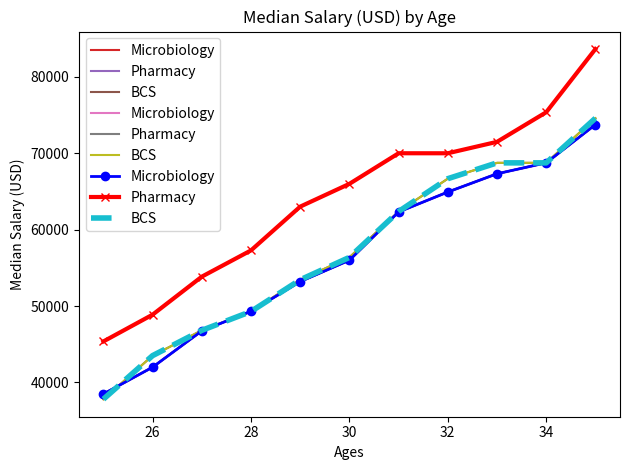

Reproduce this figure in Python.
import matplotlib.pyplot as plt

# <---Fake Data for Plotting---->
# Median ages 
ages = [25, 26, 27, 28, 29, 30, 31, 32, 33, 34, 35]

# Median Microbiologist Salaries by Age
mib_salary = [38496, 42000, 46752, 49320, 53200, 56000, 62316, 64928, 67317, 68748, 73752]

# Median Pharmacist Salaries by Age
pharma_salary = [45372, 48876, 53850, 57287, 63016,65998, 70003, 70000, 71496, 75370, 83640]

# Median Cader Salaries by Age
bcs_salary = [37810, 43515, 46823, 49293, 53437,56373, 62375, 66674, 68745, 68746, 74583]

plt.plot(ages, mib_salary)
plt.xlabel('Ages')
plt.ylabel('Median Salary (USD)')
plt.title('Median Salary (USD) by Age')
plt.show() 


### Comparison ###
# Microbiology
plt.plot(ages, mib_salary)
# Pharmacy
plt.plot(ages, pharma_salary)
plt.xlabel('Ages')
plt.ylabel('Median Salary (USD)')
plt.title('Median Salary (USD) by Age')
plt.show() 

### Add Legend ###


# Microbiology
plt.plot(ages, mib_salary, label="Microbiology")
# Pharmacy
plt.plot(ages, pharma_salary, label= "Pharmacy")
# BCS
plt.plot(ages, bcs_salary, label= "BCS")

plt.xlabel('Ages')
plt.ylabel('Median Salary (USD)')
plt.title('Median Salary (USD) by Age')
plt.legend() 
plt.show()

# Nicely fit in the figure

# Microbiology
plt.plot(ages, mib_salary, label="Microbiology")
# Pharmacy
plt.plot(ages, pharma_salary, label= "Pharmacy")
# BCS
plt.plot(ages, bcs_salary, label= "BCS")

plt.xlabel('Ages')
plt.ylabel('Median Salary (USD)')
plt.title('Median Salary (USD) by Age')
plt.legend() 
plt.tight_layout()
plt.show()  

# Customization

# Microbiology
plt.plot(ages, mib_salary, label="Microbiology",  color="b", linewidth=2, marker='o')
# Pharmacy
plt.plot(ages, pharma_salary, label= "Pharmacy", color="red", linewidth=3, marker='x')
# BCS
plt.plot(ages, bcs_salary, label= "BCS", linewidth=4, linestyle='--')

plt.xlabel('Ages')
plt.ylabel('Median Salary (USD)')
plt.title('Median Salary (USD) by Age')
plt.legend() 
plt.tight_layout()
plt.show() 